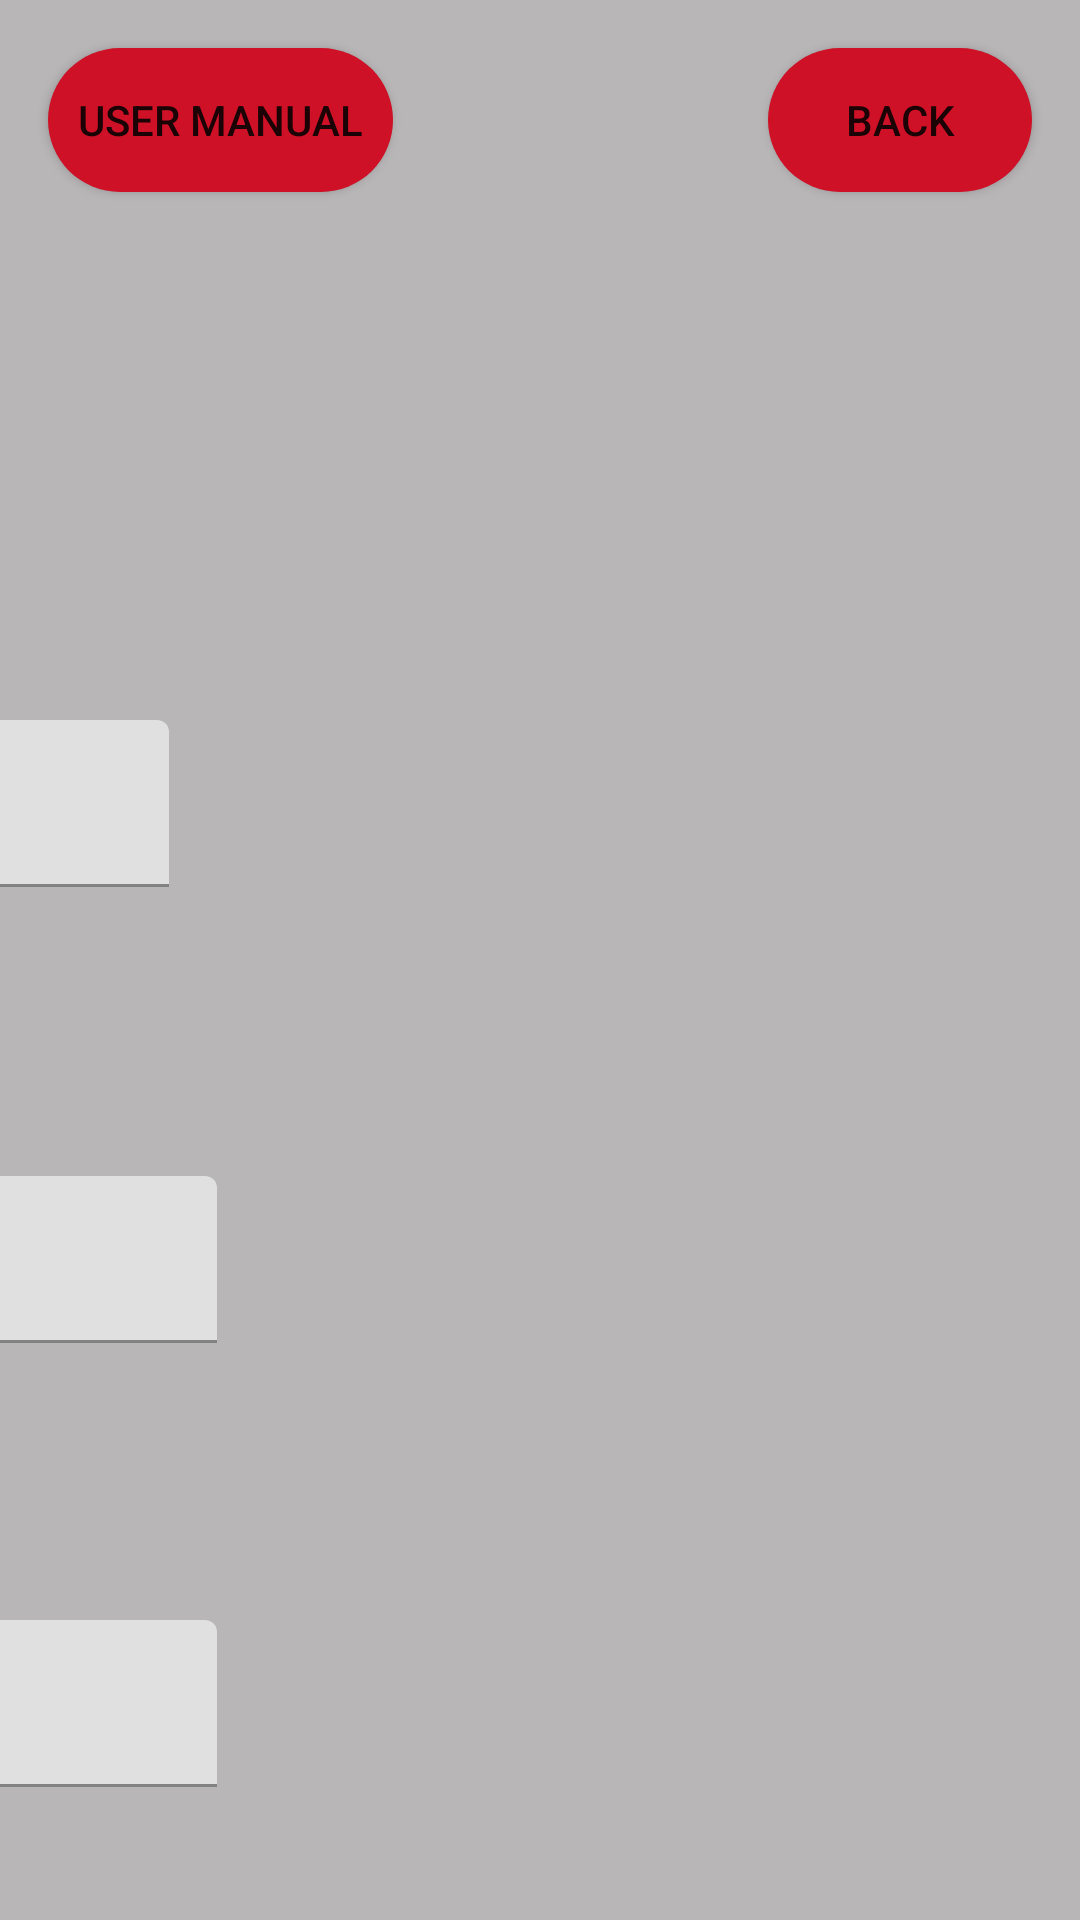

Here is an Android app screen rendered from its layout file. Give the layout XML and the strings, colors and styles it references.
<!-- AndroidManifest.xml: application theme Theme.PODBot -->
<!-- res/layout/activity_lanprint.xml -->
<?xml version="1.0" encoding="utf-8"?>
<androidx.constraintlayout.widget.ConstraintLayout xmlns:android="http://schemas.android.com/apk/res/android"
    xmlns:app="http://schemas.android.com/apk/res-auto"
    xmlns:tools="http://schemas.android.com/tools"
    android:id="@+id/main"
    android:layout_width="match_parent"
    android:layout_height="match_parent"
    android:background="@color/background_grey"
    tools:context=".LANPrintActivity">

    <TextView
        android:id="@+id/textView4"
        android:layout_width="wrap_content"
        android:layout_height="wrap_content"
        android:layout_marginTop="124dp"
        android:layout_marginEnd="860dp"
        android:text="Raspberry Pi IP:"
        android:textColor="@color/Raytheon_Red"
        android:textSize="30sp"
        app:layout_constraintEnd_toEndOf="parent"
        app:layout_constraintTop_toTopOf="parent" />

    <com.google.android.material.textfield.TextInputLayout
        android:layout_width="322dp"
        android:layout_height="81dp"
        android:layout_marginTop="116dp"
        android:layout_marginEnd="520dp"
        app:layout_constraintEnd_toEndOf="parent"
        app:layout_constraintTop_toTopOf="parent">

        <com.google.android.material.textfield.TextInputEditText
            android:id="@+id/RPIP"
            android:layout_width="match_parent"
            android:layout_height="wrap_content"
            android:hint="Raspberry Pi IP Address" />
    </com.google.android.material.textfield.TextInputLayout>

    <Button
        android:id="@+id/button25"
        android:layout_width="wrap_content"
        android:layout_height="wrap_content"
        android:layout_marginStart="16dp"
        android:layout_marginTop="16dp"
        android:background="@drawable/rounded_button"
        android:onClick="goToUserManual"
        android:text="User Manual"
        app:layout_constraintStart_toStartOf="parent"
        app:layout_constraintTop_toTopOf="parent" />

    <com.google.android.material.textfield.TextInputLayout
        android:layout_width="322dp"
        android:layout_height="81dp"
        android:layout_marginTop="540dp"
        android:layout_marginEnd="288dp"
        app:layout_constraintEnd_toEndOf="parent"
        app:layout_constraintTop_toTopOf="parent">

        <com.google.android.material.textfield.TextInputEditText
            android:id="@+id/P3Pass"
            android:layout_width="match_parent"
            android:layout_height="wrap_content"
            android:hint="Printer 3 Password" />
    </com.google.android.material.textfield.TextInputLayout>

    <TextView
        android:id="@+id/textView10"
        android:layout_width="wrap_content"
        android:layout_height="wrap_content"
        android:layout_marginTop="404dp"
        android:layout_marginEnd="1056dp"
        android:text="Printer 2:"
        android:textColor="@color/Raytheon_Red"
        android:textSize="30sp"
        app:layout_constraintEnd_toEndOf="parent"
        app:layout_constraintTop_toTopOf="parent" />

    <com.google.android.material.textfield.TextInputLayout
        android:layout_width="322dp"
        android:layout_height="81dp"
        android:layout_marginTop="240dp"
        android:layout_marginEnd="304dp"
        app:layout_constraintEnd_toEndOf="parent"
        app:layout_constraintTop_toTopOf="parent">

        <com.google.android.material.textfield.TextInputEditText
            android:id="@+id/P1Pass"
            android:layout_width="match_parent"
            android:layout_height="wrap_content"
            android:hint="Printer 1 Password" />
    </com.google.android.material.textfield.TextInputLayout>

    <Button
        android:id="@+id/SendPrint3"
        android:layout_width="wrap_content"
        android:layout_height="wrap_content"
        android:layout_marginTop="624dp"
        android:layout_marginEnd="564dp"
        android:background="@drawable/rounded_button"
        android:onClick="sendFileToPrinter3"
        android:text="Send File to Printer 3"
        app:layout_constraintEnd_toEndOf="parent"
        app:layout_constraintTop_toTopOf="parent" />

    <TextView
        android:id="@+id/textView9"
        android:layout_width="wrap_content"
        android:layout_height="wrap_content"
        android:layout_marginTop="248dp"
        android:layout_marginEnd="1056dp"
        android:text="Printer 1:"
        android:textColor="@color/Raytheon_Red"
        android:textSize="30sp"
        app:layout_constraintEnd_toEndOf="parent"
        app:layout_constraintTop_toTopOf="parent" />

    <com.google.android.material.textfield.TextInputLayout
        android:layout_width="322dp"
        android:layout_height="81dp"
        android:layout_marginTop="392dp"
        android:layout_marginEnd="708dp"
        app:layout_constraintEnd_toEndOf="parent"
        app:layout_constraintTop_toTopOf="parent">

        <com.google.android.material.textfield.TextInputEditText
            android:id="@+id/P2IP"
            android:layout_width="match_parent"
            android:layout_height="wrap_content"
            android:hint="Printer 2 IP Address" />
    </com.google.android.material.textfield.TextInputLayout>

    <Button
        android:id="@+id/SendPrint2"
        android:layout_width="wrap_content"
        android:layout_height="wrap_content"
        android:layout_marginTop="476dp"
        android:layout_marginEnd="564dp"
        android:background="@drawable/rounded_button"
        android:onClick="sendFileToPrinter2"
        android:text="Send File to Printer 2"
        app:layout_constraintEnd_toEndOf="parent"
        app:layout_constraintTop_toTopOf="parent" />

    <TextView
        android:id="@+id/textView11"
        android:layout_width="wrap_content"
        android:layout_height="wrap_content"
        android:layout_marginTop="552dp"
        android:layout_marginEnd="1056dp"
        android:text="Printer 3:"
        android:textColor="@color/Raytheon_Red"
        android:textSize="30sp"
        app:layout_constraintEnd_toEndOf="parent"
        app:layout_constraintTop_toTopOf="parent" />

    <com.google.android.material.textfield.TextInputLayout
        android:layout_width="322dp"
        android:layout_height="81dp"
        android:layout_marginTop="540dp"
        android:layout_marginEnd="720dp"
        app:layout_constraintEnd_toEndOf="parent"
        app:layout_constraintTop_toTopOf="parent">

        <com.google.android.material.textfield.TextInputEditText
            android:id="@+id/P3IP"
            android:layout_width="match_parent"
            android:layout_height="wrap_content"
            android:hint="Printer 3 IP Address" />
    </com.google.android.material.textfield.TextInputLayout>

    <com.google.android.material.textfield.TextInputLayout
        android:layout_width="322dp"
        android:layout_height="81dp"
        android:layout_marginTop="240dp"
        android:layout_marginEnd="720dp"
        app:layout_constraintEnd_toEndOf="parent"
        app:layout_constraintTop_toTopOf="parent">

        <com.google.android.material.textfield.TextInputEditText
            android:id="@+id/P1IP"
            android:layout_width="match_parent"
            android:layout_height="wrap_content"
            android:hint="Printer 1 IP Address" />
    </com.google.android.material.textfield.TextInputLayout>

    <com.google.android.material.textfield.TextInputLayout
        android:layout_width="322dp"
        android:layout_height="81dp"
        android:layout_marginTop="392dp"
        android:layout_marginEnd="288dp"
        app:layout_constraintEnd_toEndOf="parent"
        app:layout_constraintTop_toTopOf="parent">

        <com.google.android.material.textfield.TextInputEditText
            android:id="@+id/P2Pass"
            android:layout_width="match_parent"
            android:layout_height="wrap_content"
            android:hint="Printer 2 Password" />
    </com.google.android.material.textfield.TextInputLayout>

    <Button
        android:id="@+id/SendPrint1"
        android:layout_width="wrap_content"
        android:layout_height="wrap_content"
        android:layout_marginTop="324dp"
        android:layout_marginEnd="552dp"
        android:background="@drawable/rounded_button"
        android:onClick="sendFileToPrinter1"
        android:text="Send File to Printer 1"
        app:layout_constraintEnd_toEndOf="parent"
        app:layout_constraintTop_toTopOf="parent" />

    <Button
        android:id="@+id/button19"
        android:layout_width="wrap_content"
        android:layout_height="wrap_content"
        android:layout_marginTop="16dp"
        android:layout_marginEnd="16dp"
        android:background="@drawable/rounded_button"
        android:onClick="goToPrintSts"
        android:text="Back"
        app:layout_constraintEnd_toEndOf="parent"
        app:layout_constraintTop_toTopOf="parent" />

</androidx.constraintlayout.widget.ConstraintLayout>
<!-- resources referenced by this layout -->
<resources>
  <color name="Raytheon_Red">#CE1126</color>
  <color name="background_grey">#B8B6B6</color>
  <!-- drawable rounded_button (drawable) -->
  <shape xmlns:android="http://schemas.android.com/apk/res/android">
      <solid android:color="@color/Raytheon_Red" /> 
      <corners android:radius="300dp" /> 
      <padding
          android:left="10dp"
          android:top="10dp"
          android:right="10dp"
          android:bottom="10dp" />
  </shape>
  <style name="Theme.PODBot" parent="Theme.MaterialComponents.DayNight.DarkActionBar">
          
          <item name="colorPrimary">#CE1126</item>
          <item name="colorPrimaryVariant">#CE1126</item>
          <item name="colorOnPrimary">@color/white</item>
          
          <item name="colorSecondary">@color/teal_200</item>
          <item name="colorSecondaryVariant">@color/teal_700</item>
          <item name="colorOnSecondary">@color/black</item>
          
          <item name="android:statusBarColor">?attr/colorPrimaryVariant</item>
          
      </style>
  <color name="white">#FFFFFFFF</color>
  <color name="teal_200">#FF03DAC5</color>
  <color name="teal_700">#FF018786</color>
  <color name="black">#FF000000</color>
</resources>
